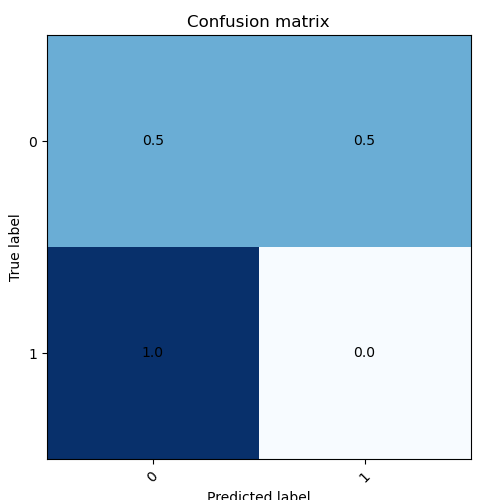

The table this chart was drawn from, first rows:
, precision, recall, f1-score, support
0, 0.5, 0.5, 0.5, 2.0
1, 0.0, 0.0, 0.0, 1.0
accuracy, 0.3333, 0.3333, 0.3333, 0.3333
macro avg, 0.25, 0.25, 0.25, 3.0
weighted avg, 0.3333, 0.3333, 0.3333, 3.0
